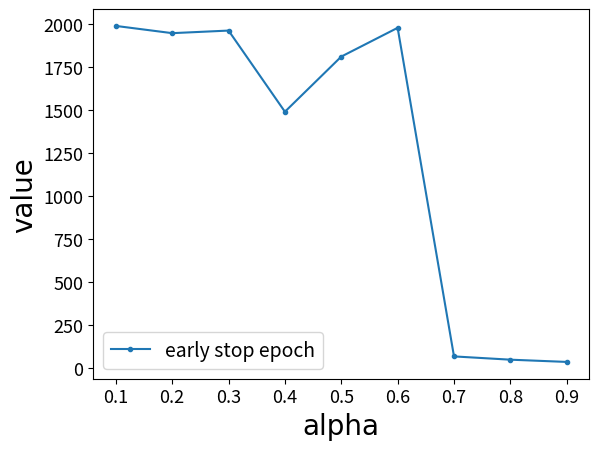

This chart was generated by the following Python code:
import matplotlib.pyplot as plt

# Enter ordinate axis data and abscissa axis data
train_loss_0 = [1987,1945,1960,1489,1809,1976,69,50,37]
# train_loss_1 = [1.48455,1.47393,1.45936,1.46971,1.45187,1.44827,1.77533,1.78345,1.78829]
# train_loss_01 = [0.6980,0.6940,0.6880,0.6760,0.6660,0.6540,0.6600,0.6540,0.6500
# ]
alpha = [0.1, 0.2, 0.3, 0.4, 0.5,0.6,0.7,0.8,0.9]

# 4 plot functions draw 4 lines, the line shape is a broken line, each line corresponds to its own label label
plt.plot(alpha, train_loss_0, '.-', label='early stop epoch')
# plt.plot(alpha, train_loss_1, '.-', label='validation loss')
# plt.plot(alpha, train_loss_01, '.-', label='validation accuracy')

plt.xticks(alpha)  # Set the abscissa scale
plt.xticks(fontsize=13)
plt.yticks(fontsize=13)
font2 = {'family': 'Times New Roman',
         'weight': 'normal',
         'size': 20,
         }
plt.xlabel('alpha', font2)
plt.ylabel('value', font2)
# # Save the file to the file and draw the picture
plt.legend(prop={'size': 14}) # Show the legend, that is, each line corresponds to the content in the label
plt.savefig('figure.png')
plt.show() # Display graphics

###################################################################################
# import matplotlib.pyplot as plt
#
# # Enter ordinate axis data and abscissa axis data
# train_loss_0 = [1.55357,1.40599,1.30424,1.22567,1.19030,1.15079,1.10884,
#                 1.10618,1.09425,1.06832,1.04733,1.04584,1.03210,1.05669,
#                 1.02333,1.05268,1.05937,1.03560,1.01602,1.01911]
# train_loss_1 = [1.74121,1.54292,1.30937,1.14515,1.06258,0.95875,0.95960,
#                 0.91276,0.94551,0.88849,0.86761,0.88953,0.85747,0.87610,
#                 0.87333,0.85934,0.87404,0.88099,0.87177,0.88839]
# train_loss_01 = [1.57859,1.44480,1.34846,1.27293,1.23466,1.19032,1.14701,
#                  1.13854,1.12712,1.09252,1.07159,1.07258,1.05336,1.07484,
#                  1.04217,1.06783,1.07407,1.05372,1.02953,1.03496]
# epochs = [1, 2, 3, 4, 5,6,7,8,9,10,11,12,13,14,15,16,17,18,19,20]
#
# # # 4 plot functions draw 4 lines, the line shape is a broken line, each line corresponds to its own label label

# plt.plot(epochs, train_loss_0, '.-', label='train loss 0')
# plt.plot(epochs, train_loss_1, '.-', label='train loss 1')
# plt.plot(epochs, train_loss_01, '.-', label='train loss 01')
#
# plt.xticks(epochs)  # Set the abscissa scale
# plt.xticks(fontsize=13)
# plt.yticks(fontsize=13)
# font2 = {'family': 'Times New Roman',
#          'weight': 'normal',
#          'size': 20,
#          }
# plt.xlabel('epochs(*100)', font2)
# plt.ylabel('loss', font2)
# # # Save the file to the file and draw the picture
# plt.legend(prop={'size': 14}) # Show the legend, that is, each line corresponds to the content in the label
# plt.savefig('figure.png')
# plt.show() #  Display graphics








